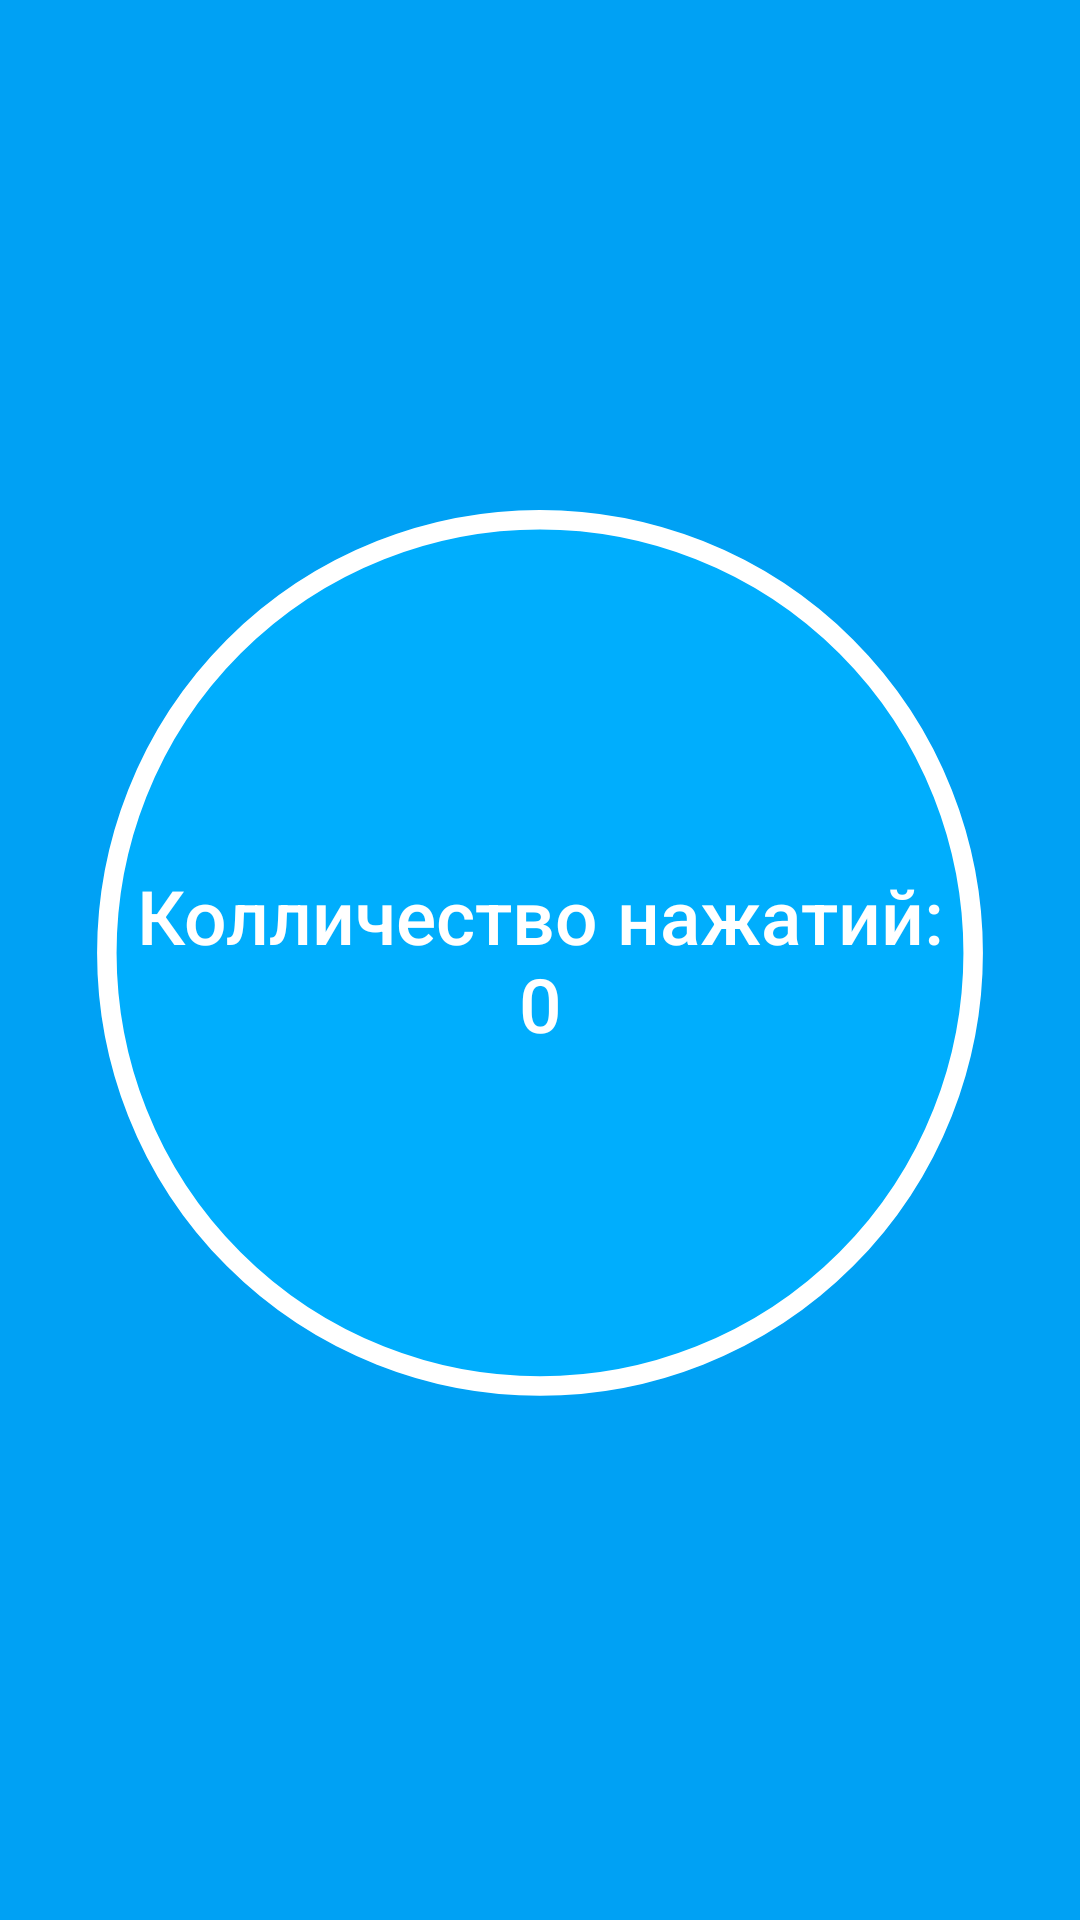

Produce the Android XML layout that renders to this screen, including the resource entries it uses.
<!-- AndroidManifest.xml: application theme Theme.SchoolAPP -->
<!-- res/layout/activity_cliker_layout.xml -->
<?xml version="1.0" encoding="utf-8"?>
<androidx.constraintlayout.widget.ConstraintLayout xmlns:android="http://schemas.android.com/apk/res/android"
    xmlns:app="http://schemas.android.com/apk/res-auto"
    xmlns:tools="http://schemas.android.com/tools"
    android:layout_width="match_parent"
    android:layout_height="match_parent"
    tools:context=".clikerLayout">

    <ImageView
        android:id="@+id/imageView2"
        android:layout_width="match_parent"
        android:layout_height="match_parent"
        android:background="#00A1F4"
        android:gravity="top"
        android:tileMode="disabled"
        app:layout_constraintBottom_toBottomOf="parent"
        app:layout_constraintEnd_toEndOf="parent"
        app:layout_constraintStart_toStartOf="parent"
        app:layout_constraintTop_toTopOf="parent"
        app:srcCompat="@drawable/fon_main" />

    <TextView
        android:id="@+id/but_1"
        android:layout_width="300dp"
        android:layout_height="300dp"
        android:layout_margin="10sp"
        android:background="@drawable/frame_1"
        android:fontFamily="sans-serif-medium"
        android:gravity="center"
        android:onClick="click"
        android:padding="10sp"
        android:text="Колличество нажатий: 0"
        android:textColor="#FFFFFF"
        android:textSize="25sp"
        app:layout_constraintBottom_toBottomOf="parent"
        app:layout_constraintEnd_toEndOf="parent"
        app:layout_constraintStart_toStartOf="parent"
        app:layout_constraintTop_toTopOf="parent" />

</androidx.constraintlayout.widget.ConstraintLayout>
<!-- resources referenced by this layout -->
<resources>
  <!-- drawable frame_1 (drawable) -->
  <vector xmlns:android="http://schemas.android.com/apk/res/android"
      android:width="508dp"
      android:height="508dp"
      android:viewportWidth="508"
      android:viewportHeight="508">
    <path
        android:pathData="M254,0L254,0A250,250 0,0 1,504 250L504,250A250,250 0,0 1,254 500L254,500A250,250 0,0 1,4 250L4,250A250,250 0,0 1,254 0z"
        android:fillColor="#00B2FF"
        android:fillAlpha="0.78"/>
    <path
        android:pathData="M254,5.5L254,5.5A244.5,244.5 0,0 1,498.5 250L498.5,250A244.5,244.5 0,0 1,254 494.5L254,494.5A244.5,244.5 0,0 1,9.5 250L9.5,250A244.5,244.5 0,0 1,254 5.5z"
        android:strokeWidth="11"
        android:fillColor="#00000000"
        android:strokeColor="#ffffff"/>
  </vector>
  <style name="Theme.SchoolAPP" parent="Theme.MaterialComponents.DayNight.NoActionBar">
          
          <item name="colorPrimary">@color/purple_500</item>
          <item name="colorPrimaryVariant">@color/purple_700</item>
          <item name="colorOnPrimary">@color/white</item>
          
          <item name="colorSecondary">@color/teal_200</item>
          <item name="colorSecondaryVariant">@color/teal_700</item>
          <item name="colorOnSecondary">@color/black</item>
          
          <item name="android:statusBarColor">?attr/colorPrimaryVariant</item>
          
      </style>
  <!-- not gathered from this repository: default colours our renderer supplied (Android Studio template values) -->
  <color name="purple_500">#FF6200EE</color>
  <color name="purple_700">#FF3700B3</color>
  <color name="teal_200">#FF03DAC5</color>
  <color name="teal_700">#FF018786</color>
  <color name="black">#FF000000</color>
  <color name="white">#FFFFFFFF</color>
</resources>
